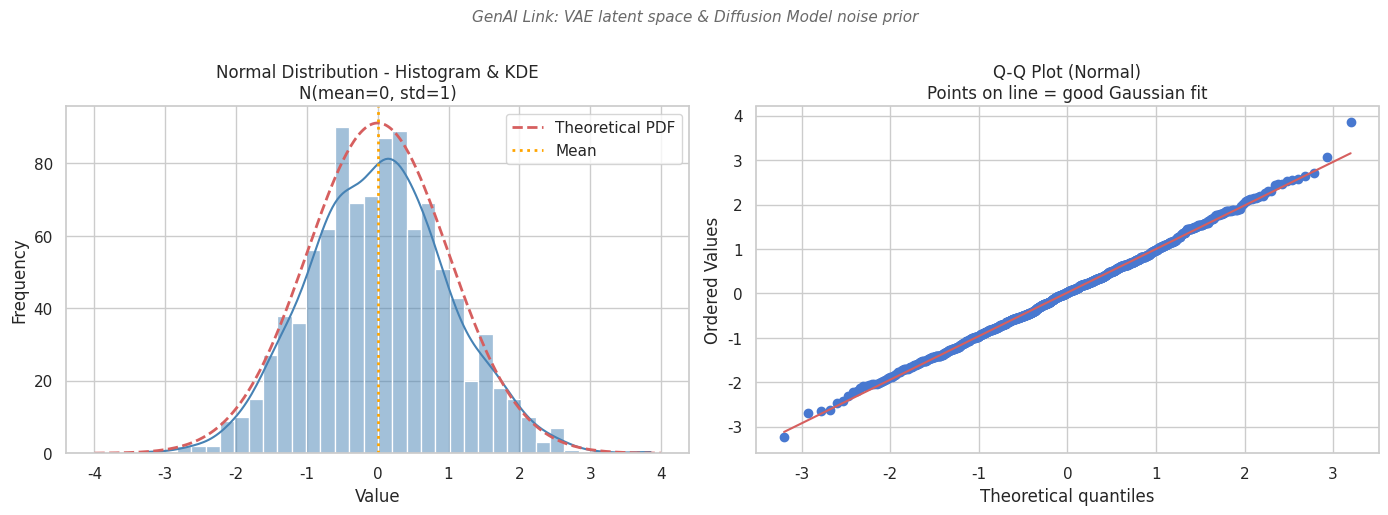
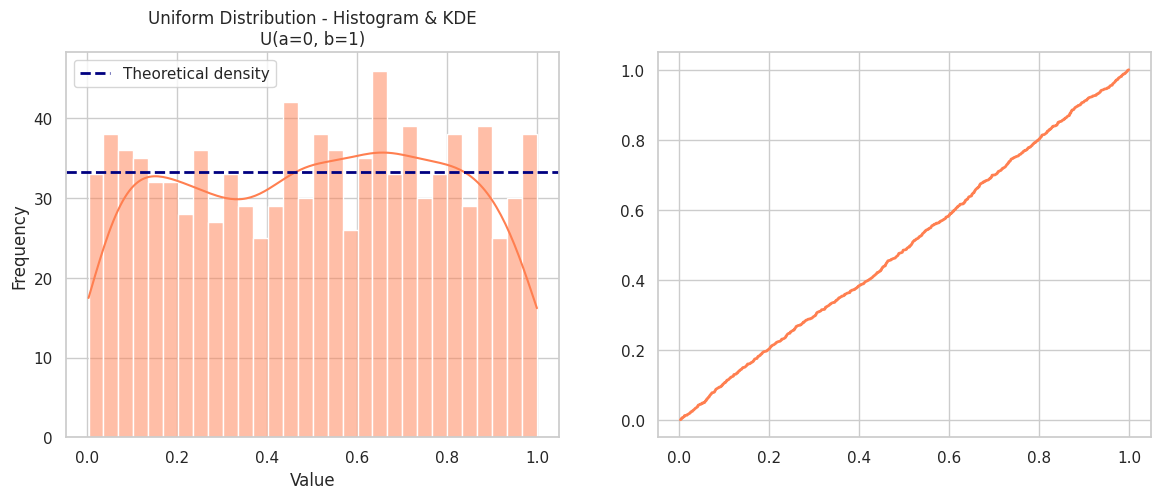

The matplotlib source for these figures, in order: (Note: this script raises an exception after producing the figures.)
# Imports
import numpy as np
import matplotlib.pyplot as plt
import matplotlib.gridspec as gridspec
import seaborn as sns
from scipy import stats
import pandas as pd

# Reproducibility
np.random.seed(42)

# Style
sns.set_theme(style='whitegrid', palette='muted')
plt.rcParams.update({'figure.dpi': 120, 'font.size': 11})

N = 1000  # Sample size
print(f'Setup complete. Generating {N} samples per distribution.')

# 1. Normal Distribution
mu, sigma = 0, 1
samples_normal = np.random.normal(loc=mu, scale=sigma, size=N)

print('=== Normal Distribution - Summary Statistics ===')
print(f'  Mean      : {np.mean(samples_normal):.4f}  (theoretical: {mu})')
print(f'  Std Dev   : {np.std(samples_normal):.4f}  (theoretical: {sigma})')
print(f'  Skewness  : {stats.skew(samples_normal):.4f}  (theoretical: 0)')
print(f'  Kurtosis  : {stats.kurtosis(samples_normal):.4f}  (theoretical: 0)')
print(f'  Min / Max : {samples_normal.min():.3f} / {samples_normal.max():.3f}')

fig, axes = plt.subplots(1, 2, figsize=(14, 5))

# Histogram + KDE
sns.histplot(samples_normal, bins=35, kde=True, color='steelblue', ax=axes[0])
x_range = np.linspace(-4, 4, 300)
axes[0].plot(x_range, stats.norm.pdf(x_range, mu, sigma) * N * (8/35),
             'r--', linewidth=2, label='Theoretical PDF')
axes[0].set_title('Normal Distribution - Histogram & KDE\nN(mean=0, std=1)', fontsize=12)
axes[0].set_xlabel('Value')
axes[0].set_ylabel('Frequency')
axes[0].axvline(mu, color='orange', linestyle=':', linewidth=2, label='Mean')
axes[0].legend()

# Q-Q Plot
stats.probplot(samples_normal, dist='norm', plot=axes[1])
axes[1].set_title('Q-Q Plot (Normal)\nPoints on line = good Gaussian fit', fontsize=12)

plt.suptitle('GenAI Link: VAE latent space & Diffusion Model noise prior',
             fontsize=11, style='italic', color='dimgray', y=1.02)
plt.tight_layout()
plt.show()

# 2. Uniform Distribution
low, high = 0, 1
samples_uniform = np.random.uniform(low=low, high=high, size=N)

print('=== Uniform Distribution - Summary Statistics ===')
print(f'  Mean      : {np.mean(samples_uniform):.4f}  (theoretical: {(low+high)/2})')
print(f'  Std Dev   : {np.std(samples_uniform):.4f}  (theoretical: {np.sqrt((high-low)**2/12):.4f})')
print(f'  Min / Max : {samples_uniform.min():.4f} / {samples_uniform.max():.4f}')

fig, axes = plt.subplots(1, 2, figsize=(14, 5))

sns.histplot(samples_uniform, bins=30, kde=True, color='coral', ax=axes[0])
axes[0].axhline(y=N/30, color='navy', linestyle='--', linewidth=2, label='Theoretical density')
axes[0].set_title('Uniform Distribution - Histogram & KDE\nU(a=0, b=1)', fontsize=12)
axes[0].set_xlabel('Value')
axes[0].set_ylabel('Frequency')
axes[0].legend()

# Empirical CDF vs theoretical
sorted_s = np.sort(samples_uniform)
ecdf = np.arange(1, N+1) / N
axes[1].plot(sorted_s, ecdf, color='coral', linewidth=2, label='Empirical CDF')
axes[1].plot([0, 1], [0, 1], 'navy--', linewidth=2, label='Theoretical CDF')
axes[1].set_title('Empirical vs Theoretical CDF\nFlat histogram = uniform coverage', fontsize=12)
axes[1].set_xlabel('Value')
axes[1].set_ylabel('Cumulative Probability')
axes[1].legend()

plt.suptitle('GenAI Link: Dropout regularisation & inverse-CDF token sampling',
             fontsize=11, style='italic', color='dimgray', y=1.02)
plt.tight_layout()
plt.show()

# 3. Binomial Distribution
n_trials, p_success = 10, 0.5
samples_binomial = np.random.binomial(n=n_trials, p=p_success, size=N)

print('=== Binomial Distribution - Summary Statistics ===')
print(f'  Mean      : {np.mean(samples_binomial):.4f}  (theoretical: {n_trials * p_success})')
print(f'  Variance  : {np.var(samples_binomial):.4f}  (theoretical: {n_trials * p_success * (1-p_success)})')
print(f'  Std Dev   : {np.std(samples_binomial):.4f}')
print(f'  Min / Max : {samples_binomial.min()} / {samples_binomial.max()}')

fig, axes = plt.subplots(1, 2, figsize=(14, 5))

k_values = np.arange(0, n_trials + 1)
empirical_freq = [np.sum(samples_binomial == k) for k in k_values]
theoretical_prob = stats.binom.pmf(k_values, n_trials, p_success) * N

axes[0].bar(k_values - 0.2, empirical_freq, width=0.4, color='mediumseagreen', label='Empirical')
axes[0].bar(k_values + 0.2, theoretical_prob, width=0.4, color='navy', alpha=0.6, label='Theoretical')
axes[0].set_title('Binomial Distribution - Empirical vs Theoretical PMF\nB(n=10, p=0.5)', fontsize=12)
axes[0].set_xlabel('Number of Successes (k)')
axes[0].set_ylabel('Count')
axes[0].set_xticks(k_values)
axes[0].legend()

axes[1].boxplot(samples_binomial, vert=True, patch_artist=True,
                boxprops=dict(facecolor='mediumseagreen', color='darkgreen'),
                medianprops=dict(color='red', linewidth=2))
axes[1].set_title('Box Plot - Spread of Binomial Samples\nMedian close to mean = symmetric', fontsize=12)
axes[1].set_ylabel('Number of Successes')
axes[1].set_xticks([])

plt.suptitle('GenAI Link: Bernoulli Dropout & GAN discriminator training',
             fontsize=11, style='italic', color='dimgray', y=1.02)
plt.tight_layout()
plt.show()

# 4. Poisson Distribution
lambda_param = 3
samples_poisson = np.random.poisson(lam=lambda_param, size=N)

print('=== Poisson Distribution - Summary Statistics ===')
print(f'  Mean      : {np.mean(samples_poisson):.4f}  (theoretical: {lambda_param})')
print(f'  Variance  : {np.var(samples_poisson):.4f}  (theoretical: {lambda_param})')
print(f'  Std Dev   : {np.std(samples_poisson):.4f}  (theoretical: {np.sqrt(lambda_param):.4f})')
print(f'  Var/Mean  : {np.var(samples_poisson)/np.mean(samples_poisson):.4f}  (should be approx 1.0 for Poisson)')

fig, axes = plt.subplots(1, 2, figsize=(14, 5))

max_k = samples_poisson.max()
k_values = np.arange(0, max_k + 1)
empirical_freq = [np.sum(samples_poisson == k) for k in k_values]
theoretical_prob = stats.poisson.pmf(k_values, lambda_param) * N

axes[0].bar(k_values - 0.2, empirical_freq, width=0.4, color='mediumpurple', label='Empirical')
axes[0].bar(k_values + 0.2, theoretical_prob, width=0.4, color='darkviolet', alpha=0.5, label='Theoretical')
axes[0].set_title('Poisson Distribution - Empirical vs Theoretical PMF\nPois(lambda=3)', fontsize=12)
axes[0].set_xlabel('Number of Events (k)')
axes[0].set_ylabel('Count')
axes[0].set_xticks(k_values)
axes[0].legend()

axes[1].bar(k_values, theoretical_prob, color='darkviolet', alpha=0.7, label='Theoretical')
axes[1].bar(k_values, empirical_freq, color='mediumpurple', alpha=0.5, label='Empirical')
axes[1].set_yscale('log')
axes[1].set_title('Poisson - Log-Scale (Tail Behaviour)\nRare events visible in the right tail', fontsize=12)
axes[1].set_xlabel('Number of Events (k)')
axes[1].set_ylabel('Count (log scale)')
axes[1].set_xticks(k_values)
axes[1].legend()

plt.suptitle('GenAI Link: Rare token modelling & event-based sequence generation',
             fontsize=11, style='italic', color='dimgray', y=1.02)
plt.tight_layout()
plt.show()

# 5. Combined Dashboard
fig = plt.figure(figsize=(16, 10))
gs = gridspec.GridSpec(2, 2, figure=fig, hspace=0.45, wspace=0.35)

configs = [
    (samples_normal,   'Normal N(0,1)',          'steelblue',    False),
    (samples_uniform,  'Uniform U(0,1)',          'coral',        False),
    (samples_binomial, 'Binomial B(10, 0.5)',     'mediumseagreen', True),
    (samples_poisson,  'Poisson (lambda=3)',      'mediumpurple', True),
]

for idx, (samples, title, color, discrete) in enumerate(configs):
    ax = fig.add_subplot(gs[idx // 2, idx % 2])
    if discrete:
        unique_vals = np.arange(samples.min(), samples.max() + 1)
        sns.histplot(samples, bins=len(unique_vals), discrete=True, color=color, ax=ax, kde=False)
    else:
        sns.histplot(samples, bins=35, kde=True, color=color, ax=ax)
    ax.set_title(title, fontsize=13, fontweight='bold')
    ax.set_xlabel('Value')
    ax.set_ylabel('Count')
    mean_val = np.mean(samples)
    ax.axvline(mean_val, color='red', linestyle='--', linewidth=1.8, label=f'Mean={mean_val:.2f}')
    ax.legend(fontsize=9)

fig.suptitle('Experiment 1 - All Probability Distributions at a Glance\n(N=1000 samples each, seed=42)',
             fontsize=14, fontweight='bold', y=1.01)
plt.show()

# 6. Summary Table
summary = {
    'Distribution'    : ['Normal', 'Uniform', 'Binomial', 'Poisson'],
    'Parameters'      : ['mu=0, sigma=1', 'a=0, b=1', 'n=10, p=0.5', 'lambda=3'],
    'Empirical Mean'  : [f'{np.mean(s):.4f}' for s in [samples_normal, samples_uniform, samples_binomial, samples_poisson]],
    'Theoretical Mean': ['0.0000', '0.5000', '5.0000', '3.0000'],
    'Empirical Std'   : [f'{np.std(s):.4f}' for s in [samples_normal, samples_uniform, samples_binomial, samples_poisson]],
    'Theoretical Std' : ['1.0000', '0.2887', '1.5811', '1.7321'],
    'Type'            : ['Continuous', 'Continuous', 'Discrete', 'Discrete'],
    'GenAI Use Case'  : [
        'VAE latent space, Diffusion noise prior',
        'Dropout, inverse-CDF token sampling',
        'Bernoulli dropout, BERT token masking',
        'Rare token modelling, event sequences'
    ]
}

df_summary = pd.DataFrame(summary).set_index('Distribution')
print('EXPERIMENT 1 - SUMMARY TABLE')
print('=' * 90)
print(df_summary.to_string())
print('=' * 90)
